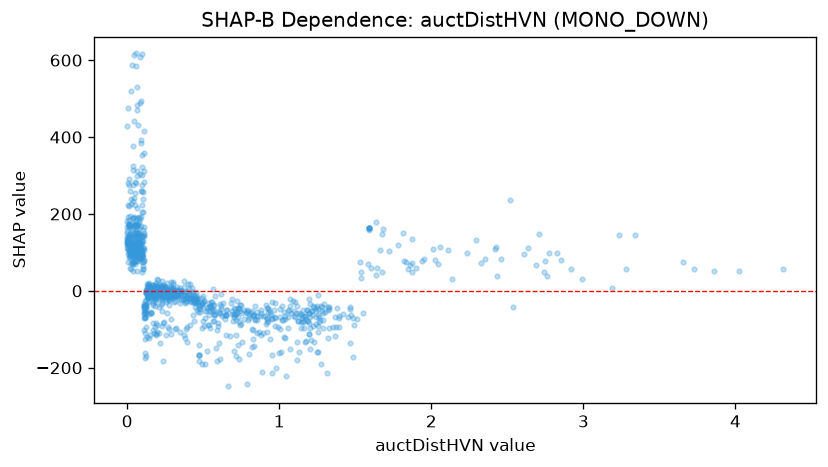

Data behind this chart, as committed beside it:
feature_value, shap_value
0.687, -51.6
0.159, 6.451
2.517, 236
0.143, -12.29
0.268, -13.11
0.83, -64.78
0.138, -27.85
1.815, 150.8
0.016, 167
0.433, -1.802
0.555, -29.17
1.195, -58.39
0.03, 105.6
0.151, -9.956
0.107, 129.7
0.103, 57.56
0.16, -1.275
0.161, -15.28
0.051, 282.9
0.185, -3.42
0.113, -59.2
0.045, 151
0.072, 170.1
0.023, 225.2
1.902, 59.49
0.491, -19.89
0.944, -62.84
3.237, 146
0.052, 139.5
0.413, -12.51
1.097, -52.89
0.922, -72.56
0.229, 1.166
0.055, 95.87
0.009, 164.8
0.075, 85.16
0.005, 108
0.085, 106.7
0.003, 121.2
0.265, 1.968
0.125, -5.334
0.042, 105
0.47, -36.3
2.994, 31.41
0.133, 9.128
0.108, 80.3
3.728, 56.56
0.108, 143.1
0.079, 105.3
0.73, -67.46
0.426, 6.163
0.44, -28.58
0.108, 150.8
0.022, 150.3
0.131, 18.02
0.95, -28.53
0.0, 150.7
0.022, 111
0.393, 0.7512
0.054, 125.3
... 1,021 more rows
